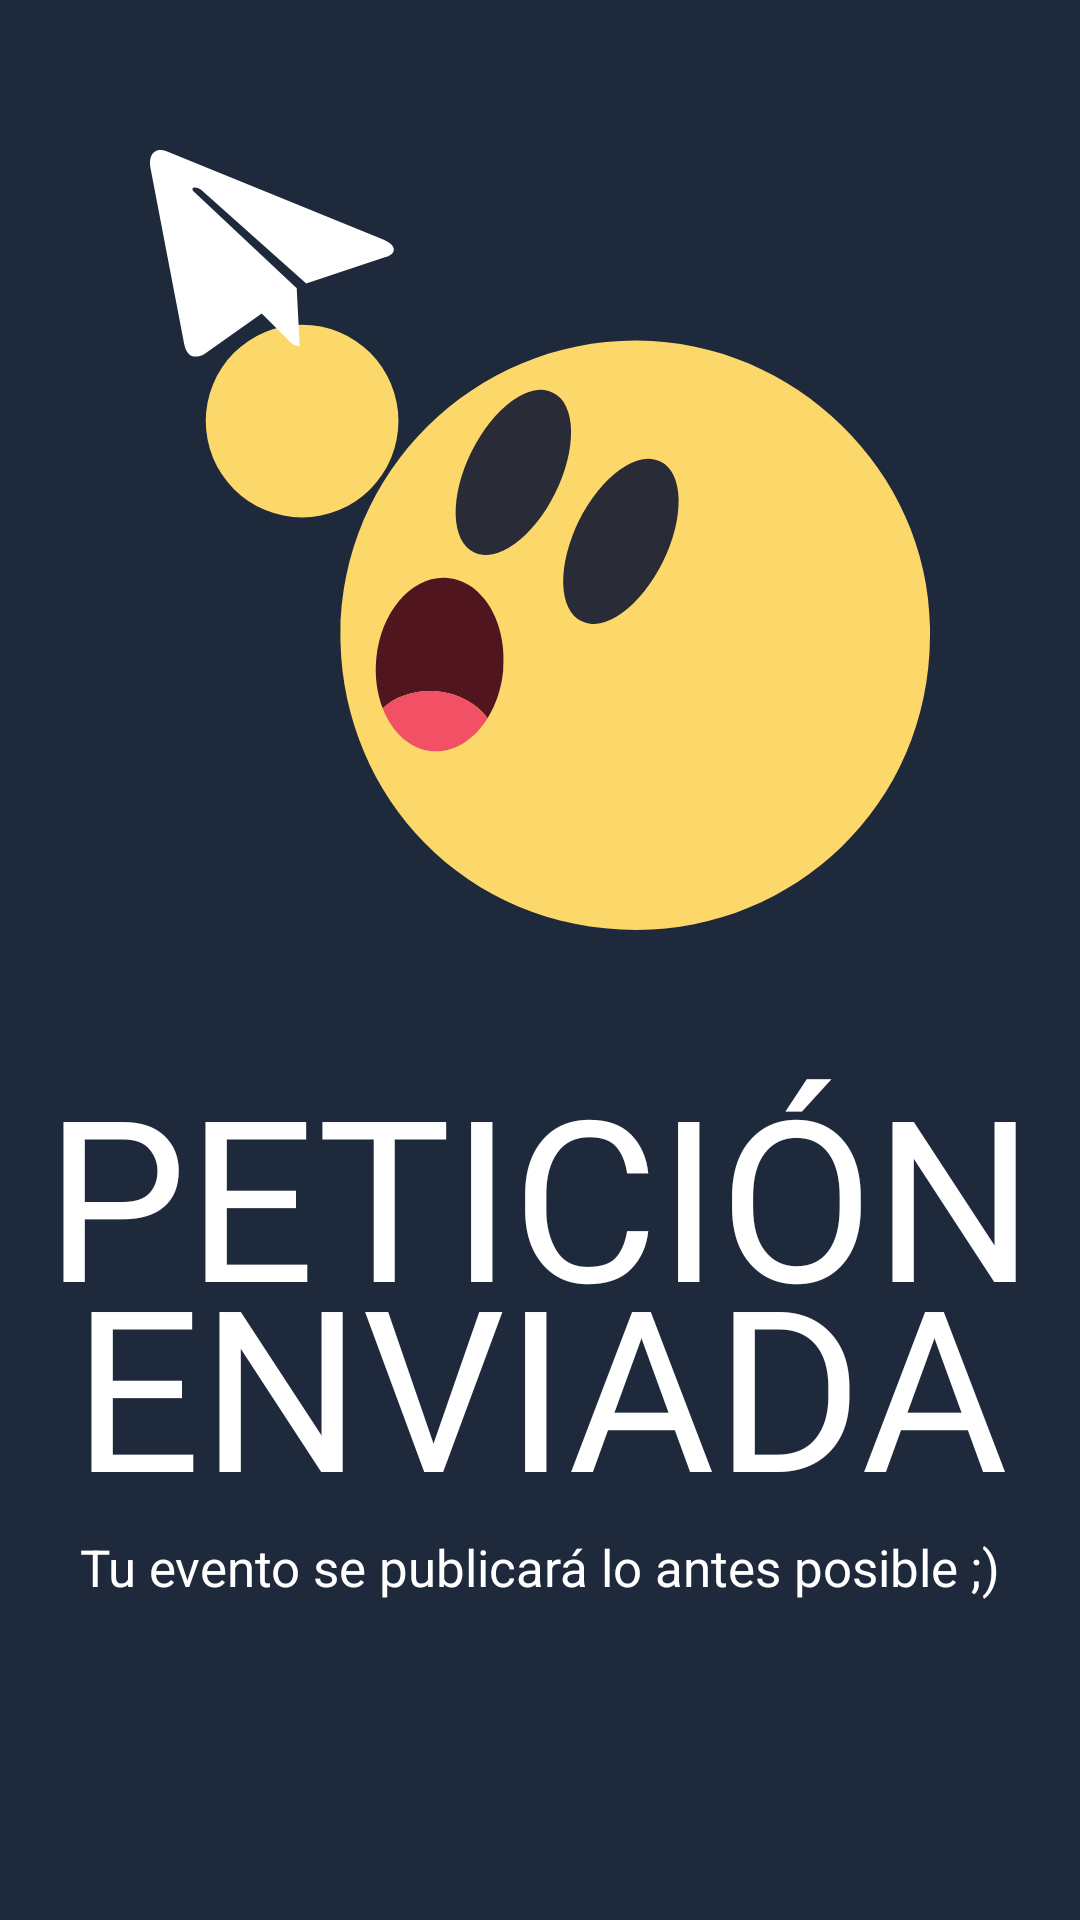

Android layout source for this screen:
<!-- AndroidManifest.xml: application theme Theme.AppCompat.NoActionBar -->
<!-- res/layout/activity_ma__c_03.xml -->
<?xml version="1.0" encoding="utf-8"?>
<LinearLayout xmlns:android="http://schemas.android.com/apk/res/android"
    xmlns:app="http://schemas.android.com/apk/res-auto"
    xmlns:tools="http://schemas.android.com/tools"
    style="@style/fondo"
    android:layout_width="match_parent"
    android:layout_height="match_parent"
    android:orientation="vertical"
    tools:context="com.example.fulge.a00coleguis.MA_C_03">

    <ImageView
        android:id="@+id/imgtodolistoc03"
        android:layout_width="wrap_content"
        android:layout_height="wrap_content"
        android:layout_marginHorizontal="@dimen/d50"
        android:layout_marginTop="@dimen/d30"
        android:layout_marginBottom="@dimen/d18"
        android:layout_gravity="center"
        app:srcCompat="@drawable/animacion_mc03" />

    <TextView
        android:id="@+id/txtcomentarioc03"
        style="@style/txtcomentario"
        android:layout_width="match_parent"
        android:layout_height="wrap_content"
        android:text="PETICIÓN ENVIADA" />

    <TextView
        android:id="@+id/txtcomentariodescripc03"
        style="@style/txtgenericos"
        android:layout_width="match_parent"
        android:layout_height="wrap_content"
        android:text="Tu evento se publicará lo antes posible ;)" />

</LinearLayout>
<!-- resources referenced by this layout -->
<resources>
  <dimen name="d18">18dp</dimen>
  <dimen name="d30">30dp</dimen>
  <dimen name="d50">50dp</dimen>
  <!-- drawable animacion_mc03 (drawable) -->
  <vector android:height="300dp" android:viewportHeight="668.6"
      android:viewportWidth="668.7" android:width="300dp" xmlns:android="http://schemas.android.com/apk/res/android">
      <path android:fillColor="#FCD86B" android:pathData="M668.7,415c0.4,146.7 -117.2,253.7 -251.3,253.6c-147.6,-0.2 -251.2,-114.8 -254.1,-247c-3.1,-144.2 114.2,-259.1 254.6,-258.3C554,164 670.3,277.9 668.7,415z"/>
      <path android:fillColor="#292C37" android:pathData="M277.6,344.7a76.3,39.6 116.4,1 0,67.8 -136.7a76.3,39.6 116.4,1 0,-67.8 136.7z"/>
      <path android:fillColor="#292C37" android:pathData="M369.8,403.8a76.3,39.6 116.4,1 0,67.8 -136.7a76.3,39.6 116.4,1 0,-67.8 136.7z"/>
      <path android:fillColor="#FCD86B" android:pathData="M130.4,232.3m-82.6,0a82.6,82.6 0,1 1,165.2 0a82.6,82.6 0,1 1,-165.2 0"/>
      <path android:fillColor="#FFFFFF" android:pathData="M0.5,15.9l28.8,150.3c2.2,10.6 8.4,13.4 17.4,8.6l49.1,-34.7l22.9,22.9c2.5,2.6 4.6,4.8 9.6,4.9l-2.5,-49.3L37.7,35.8c-3.8,-3.6 1,-5.4 6.1,-1.8l90.1,80.4l67.4,-22.4c10.4,-3 10.8,-10.2 -1.9,-15.4L14.2,1C5.6,-2.4 -2.1,2.6 0.5,15.9z"/>
      <path android:fillColor="#51151F" android:pathData="M246.2,464c18.7,1.8 34.5,10.8 43.2,23.1c7.1,-11.3 11.9,-25.4 13.4,-40.9c3.9,-41 -17.3,-76.6 -47.4,-79.4c-30,-2.8 -57.5,28.1 -61.4,69.1c-1.5,15.5 0.7,30.2 5.5,42.6C210.3,468.2 227.5,462.3 246.2,464z"/>
      <path android:fillColor="#F25165" android:pathData="M241.4,515.3c18.7,1.8 36.4,-9.6 48,-28.2c-8.7,-12.3 -24.5,-21.3 -43.2,-23.1c-18.7,-1.8 -35.9,4.1 -46.7,14.6C207.4,499.1 222.7,513.6 241.4,515.3z"/>
  </vector>
  <style name="fondo">
          <item name="android:background">@color/AzulOscuroFondo</item>
      </style>
  <style name="txtcomentario" parent="txtcabecera">
          <item name="android:textSize">@dimen/d75</item>
          <item name="android:gravity">center</item>
          <item name="android:paddingHorizontal">@dimen/d11</item>
          <item name="android:lineSpacingExtra">@dimen/d_25</item>
      </style>
  <style name="txtgenericos">
          <item name="android:textColor">@color/Blanco</item>
          <item name="android:gravity">center</item>
          <item name="android:paddingHorizontal">@dimen/d5</item>
          <item name="android:textSize">@dimen/d17</item>
      </style>
  <color name="AzulOscuroFondo">#1E293B</color>
  <style name="txtcabecera">
          <item name="android:textColor">@color/Blanco</item>
          <item name="android:gravity">left</item>
          <item name="android:textSize">@dimen/d37</item>
          <item name="android:fontFamily">@font/font_bebas_neue</item>
      </style>
  <dimen name="d75">75dp</dimen>
  <dimen name="d11">11dp</dimen>
  <dimen name="d_25">-25dp</dimen>
  <color name="Blanco">#ffffff</color>
  <dimen name="d5">5dp</dimen>
  <dimen name="d17">17dp</dimen>
  <dimen name="d37">37dp</dimen>
</resources>
